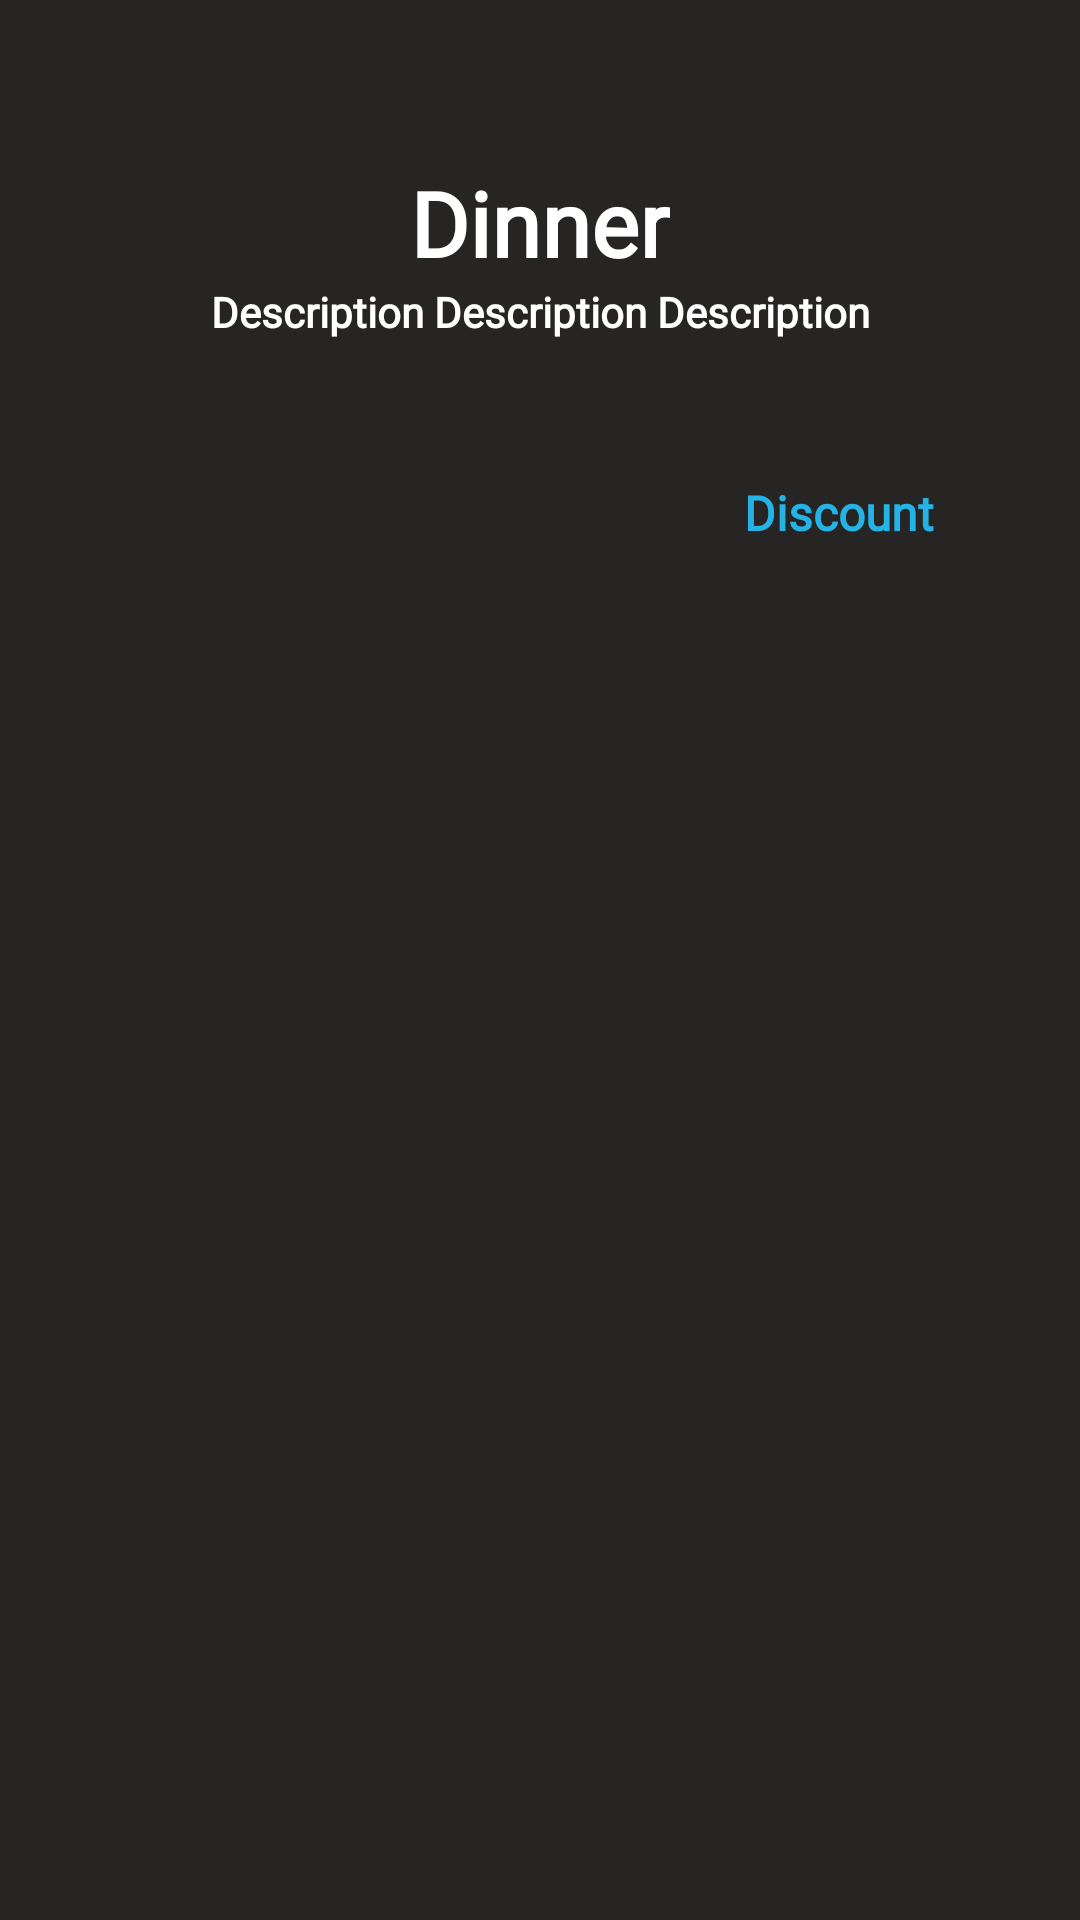

Reconstruct the res/layout file that produces this screen, plus the resources it refers to.
<!-- AndroidManifest.xml: application theme Theme.MyFoodApp -->
<!-- res/layout/daily_meal_item.xml -->
<?xml version="1.0" encoding="utf-8"?>
<androidx.constraintlayout.widget.ConstraintLayout xmlns:android="http://schemas.android.com/apk/res/android"
    xmlns:app="http://schemas.android.com/apk/res-auto"
    xmlns:tools="http://schemas.android.com/tools"
    android:layout_width="match_parent"
    android:layout_height="wrap_content"
    android:background="@color/mediumGray"
    android:layout_marginBottom="4dp"
    >

    <ImageView
        android:id="@+id/imageviewDaily"
        android:layout_width="match_parent"
        android:layout_height="200dp"
        android:foreground="@drawable/foreground_design"
        android:scaleType="centerCrop"
        android:src="@drawable/dinner"

        app:layout_constraintEnd_toEndOf="parent"
        app:layout_constraintStart_toStartOf="parent"
        app:layout_constraintTop_toTopOf="parent" />

    <TextView
        android:id="@+id/nameDaily"
        android:layout_width="wrap_content"
        android:layout_height="wrap_content"
        android:fontFamily="@font/amarante"
        android:text="Dinner"
        android:textColor="@color/white"
        android:textSize="30sp"
        android:textStyle="bold"
        app:layout_constraintBottom_toBottomOf="@+id/imageviewDaily"
        app:layout_constraintEnd_toEndOf="parent"
        app:layout_constraintStart_toStartOf="parent"
        app:layout_constraintTop_toTopOf="parent"
        app:layout_constraintVertical_bias="0.339" />

    <TextView
        android:id="@+id/DescriptionDaily"
        android:layout_width="wrap_content"
        android:layout_height="wrap_content"
        android:fontFamily="@font/amita"
        android:text="Description Description Description"
        android:textColor="@color/white"
        android:textStyle="bold"
        app:layout_constraintEnd_toEndOf="parent"
        app:layout_constraintStart_toStartOf="parent"
        app:layout_constraintTop_toBottomOf="@+id/nameDaily" />

    <TextView
        android:id="@+id/DiscountDaily"
        android:layout_width="wrap_content"
        android:layout_height="wrap_content"
        android:layout_marginTop="28dp"
        android:layout_marginEnd="20dp"
        android:fontFamily="@font/amita"
        android:text="Discount"
        android:textColor="@color/purple_500"
        android:textSize="16sp"
        android:textStyle="bold"
        app:layout_constraintBottom_toBottomOf="@+id/imageviewDaily"
        app:layout_constraintEnd_toEndOf="parent"
        app:layout_constraintHorizontal_bias="0.896"
        app:layout_constraintStart_toStartOf="parent"
        app:layout_constraintTop_toBottomOf="@+id/DescriptionDaily" />


</androidx.constraintlayout.widget.ConstraintLayout>
<!-- resources referenced by this layout -->
<resources>
  <color name="mediumGray">#262523</color>
  <color name="purple_500">#25B3E5</color>
  <color name="white">#FFFFFFFF</color>
  <!-- drawable foreground_design (drawable) -->
  <?xml version="1.0" encoding="utf-8"?>
  <shape xmlns:android="http://schemas.android.com/apk/res/android"
       android:shape="rectangle">
      <gradient
          android:angle="90"
          android:startColor="#aa000000"
          android:endColor="#aa000000"/>
          <corners
              android:radius="0dp"/>
  </shape>
  <style name="Theme.MyFoodApp" parent="Theme.MaterialComponents.DayNight.NoActionBar">
          
          <item name="colorPrimary">@color/purple_500</item>
          <item name="colorPrimaryVariant">@color/purple_700</item>
          <item name="colorOnPrimary">@color/white</item>
          
          <item name="colorSecondary">@color/teal_200</item>
          <item name="colorSecondaryVariant">@color/teal_700</item>
          <item name="colorOnSecondary">@color/black</item>
          
          <item name="android:statusBarColor" tools:targetApi="l">?attr/colorPrimaryVariant</item>
          
      </style>
  <color name="purple_700">#25B3E5</color>
  <color name="teal_200">#FF03DAC5</color>
  <color name="teal_700">#FF018786</color>
  <color name="black">#FF000000</color>
</resources>
